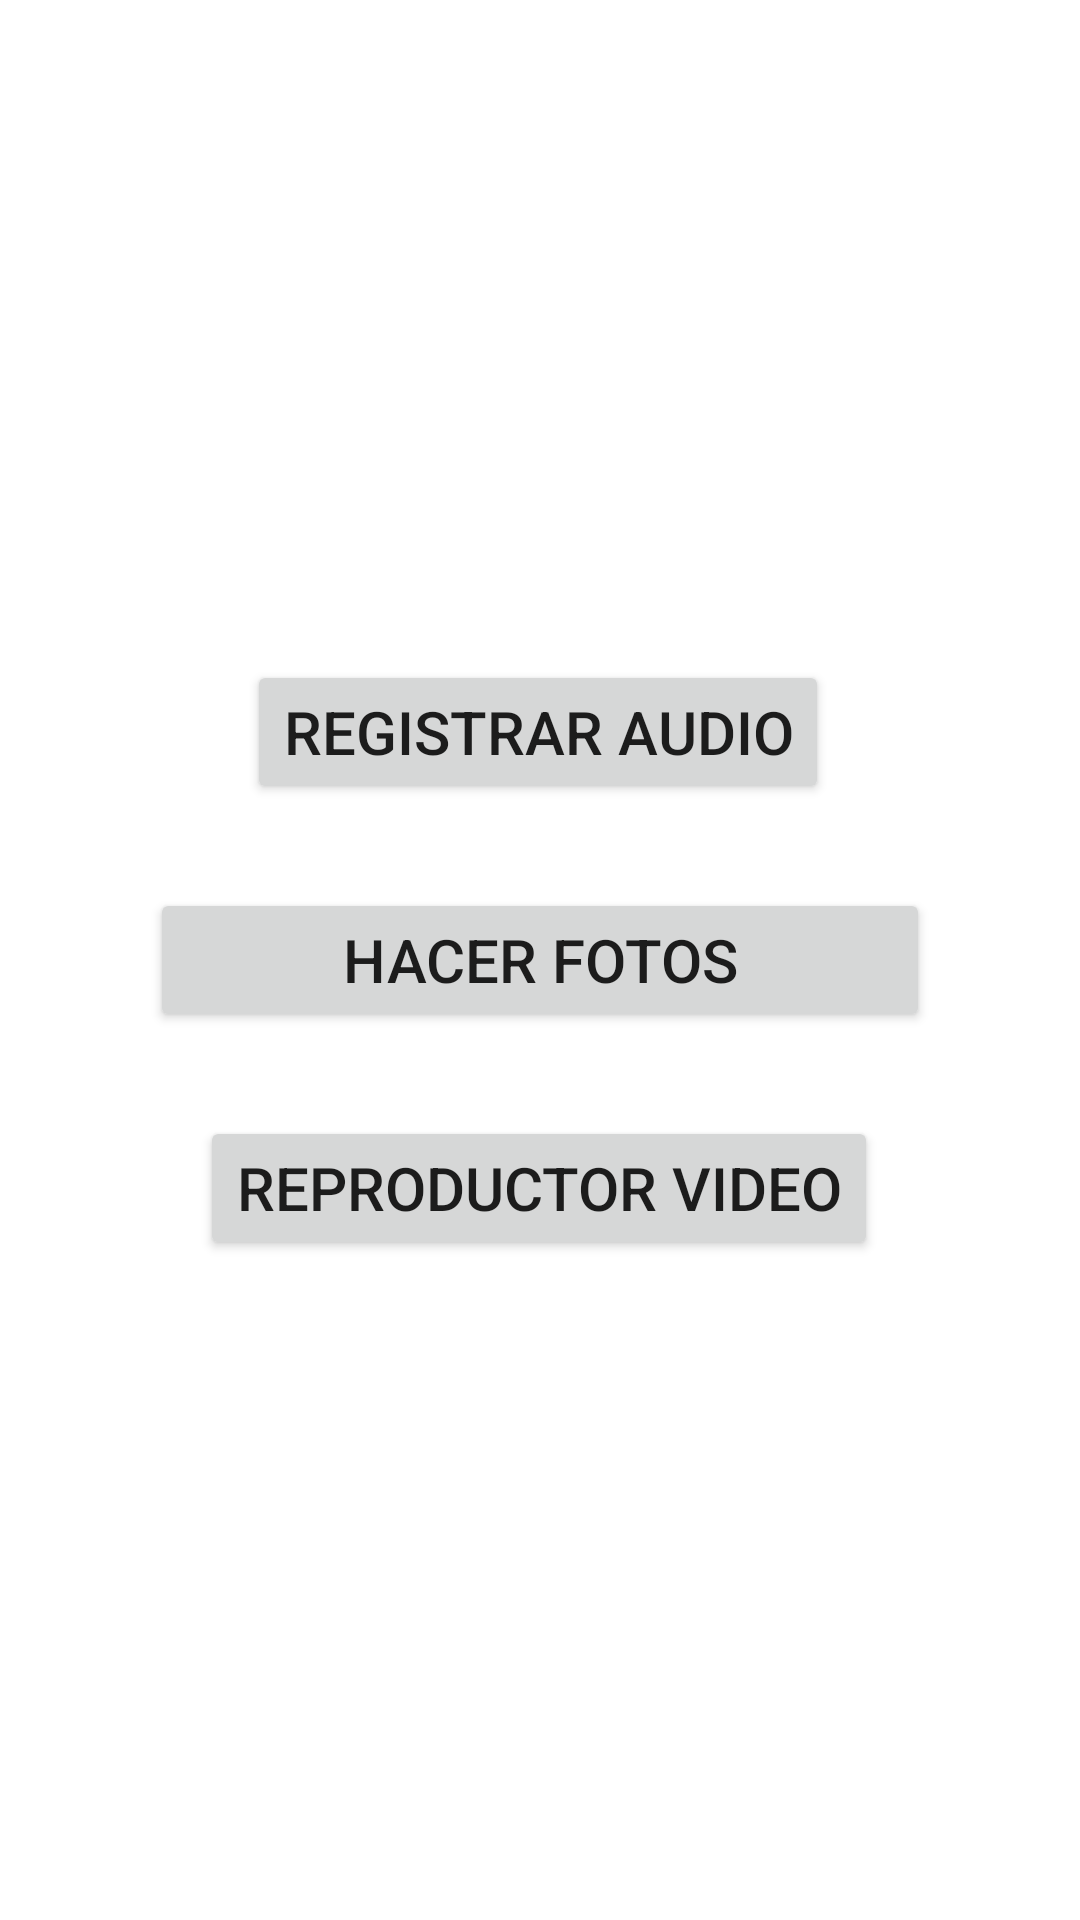

Produce the Android XML layout that renders to this screen, including the resource entries it uses.
<!-- AndroidManifest.xml: application theme Theme.AppCamAudioVideo -->
<!-- res/layout/activity_main.xml -->
<?xml version="1.0" encoding="utf-8"?>
<androidx.constraintlayout.widget.ConstraintLayout xmlns:android="http://schemas.android.com/apk/res/android"
    xmlns:app="http://schemas.android.com/apk/res-auto"
    xmlns:tools="http://schemas.android.com/tools"
    android:layout_width="match_parent"
    android:layout_height="match_parent"
    tools:context=".MainActivity">


    <Button
        android:id="@+id/idCameraBtn"
        style="@style/botonsGenerals"
        android:layout_width="260dp"
        android:layout_height="48dp"
        android:text="@string/cameraFoto"
        app:layout_constraintBottom_toBottomOf="parent"
        app:layout_constraintEnd_toEndOf="parent"
        app:layout_constraintStart_toStartOf="parent"
        app:layout_constraintTop_toTopOf="parent" />

    <Button
        android:id="@+id/idAudioBtn"
        android:layout_width="wrap_content"
        android:layout_height="wrap_content"
        android:layout_marginBottom="28dp"
        android:text="@string/grabarAudio"
        style="@style/botonsGenerals"
        app:layout_constraintBottom_toTopOf="@+id/idCameraBtn"
        app:layout_constraintEnd_toEndOf="@+id/idCameraBtn"
        app:layout_constraintHorizontal_bias="0.491"
        app:layout_constraintStart_toStartOf="@+id/idCameraBtn" />

    <Button
        android:id="@+id/idVideoBtn"
        style="@style/botonsGenerals"
        android:layout_width="wrap_content"
        android:layout_height="wrap_content"
        android:layout_marginTop="28dp"
        android:text="@string/reproductorVideo"
        app:layout_constraintEnd_toEndOf="@+id/idCameraBtn"
        app:layout_constraintHorizontal_bias="0.491"
        app:layout_constraintStart_toStartOf="@+id/idCameraBtn"
        app:layout_constraintTop_toBottomOf="@+id/idCameraBtn" />
</androidx.constraintlayout.widget.ConstraintLayout>
<!-- resources referenced by this layout -->
<resources>
  <string name="cameraFoto">Hacer fotos</string>
  <string name="grabarAudio">Registrar audio</string>
  <string name="reproductorVideo">Reproductor video</string>
  <style name="botonsGenerals">
          <item name="android:textSize">20sp</item>
          <item name="android:fontFamily">sans-serif-medium</item>
      </style>
  <style name="Theme.AppCamAudioVideo" parent="Theme.MaterialComponents.DayNight.DarkActionBar">
          
          <item name="colorPrimary">@color/purple_500</item>
          <item name="colorPrimaryVariant">@color/purple_700</item>
          <item name="colorOnPrimary">@color/white</item>
          
          <item name="colorSecondary">@color/teal_200</item>
          <item name="colorSecondaryVariant">@color/teal_700</item>
          <item name="colorOnSecondary">@color/black</item>
          
          <item name="android:statusBarColor" tools:targetApi="l">?attr/colorPrimaryVariant</item>
          
      </style>
  <!-- not gathered from this repository: default colours our renderer supplied (Android Studio template values) -->
  <color name="purple_500">#FF6200EE</color>
  <color name="purple_700">#FF3700B3</color>
  <color name="teal_200">#FF03DAC5</color>
  <color name="teal_700">#FF018786</color>
  <color name="black">#FF000000</color>
  <color name="white">#FFFFFFFF</color>
</resources>
